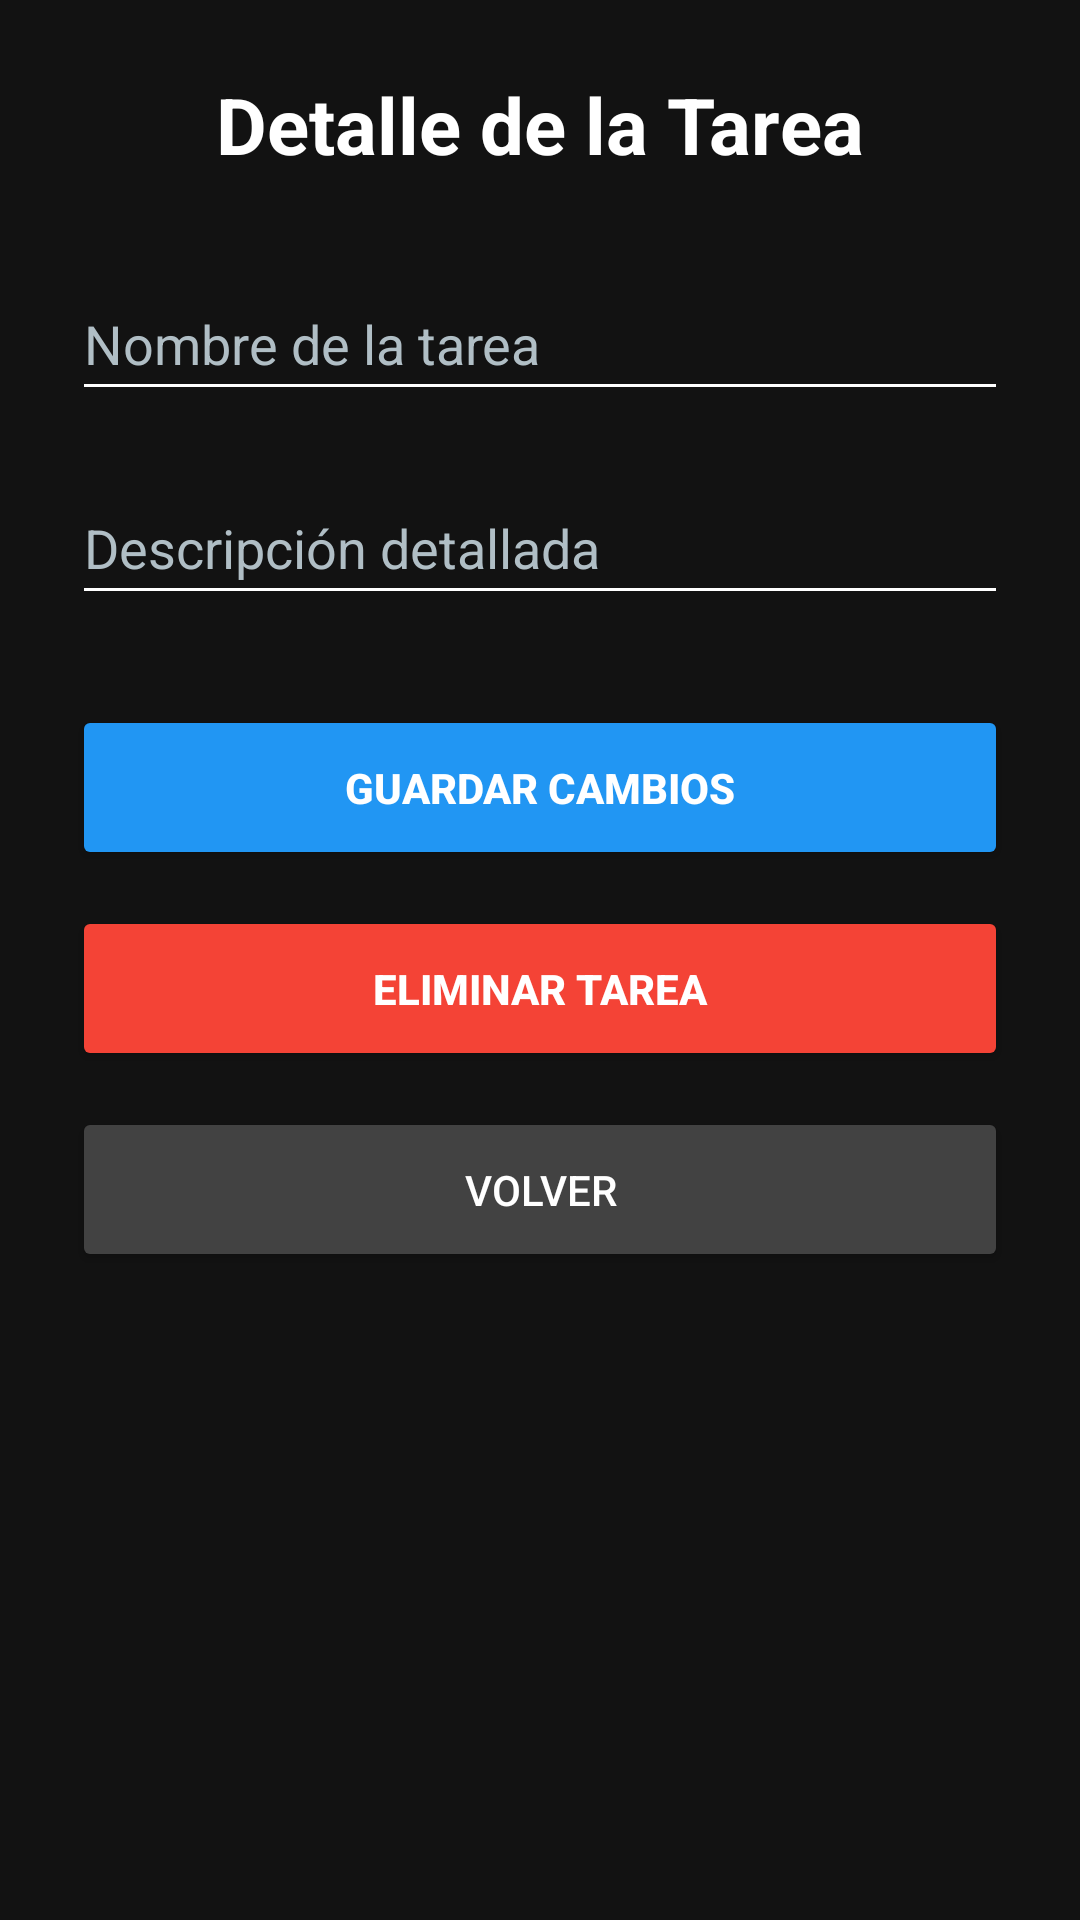

Layout XML and referenced resources for this Android screen:
<!-- AndroidManifest.xml: application theme Theme.TaskManager_MAliaga -->
<!-- res/layout/activity_detalle.xml -->
<?xml version="1.0" encoding="utf-8"?>
<LinearLayout xmlns:android="http://schemas.android.com/apk/res/android"
    xmlns:app="http://schemas.android.com/apk/res-auto"
    android:layout_width="match_parent"
    android:layout_height="match_parent"
    android:orientation="vertical"
    android:padding="24dp"
    android:background="#121212"
    android:gravity="center_horizontal">

    <TextView
        android:layout_width="wrap_content"
        android:layout_height="wrap_content"
        android:text="Detalle de la Tarea"
        android:textSize="26sp"
        android:textStyle="bold"
        android:layout_marginBottom="30dp"
        android:textColor="#FFFFFF"/>

    <EditText
        android:id="@+id/editNombre"
        android:layout_width="match_parent"
        android:layout_height="wrap_content"
        android:hint="Nombre de la tarea"
        android:inputType="textCapSentences"
        android:textColor="#FFFFFF"
        android:textColorHint="#B0BEC5"
        android:backgroundTint="#FFFFFF"
        android:minHeight="48dp"/>

    <EditText
        android:id="@+id/editDescripcion"
        android:layout_width="match_parent"
        android:layout_height="wrap_content"
        android:hint="Descripción detallada"
        android:inputType="textMultiLine"
        android:textColor="#FFFFFF"
        android:textColorHint="#B0BEC5"
        android:backgroundTint="#FFFFFF"
        android:layout_marginTop="20dp"
        android:minHeight="48dp"/>

    <Space
        android:layout_width="match_parent"
        android:layout_height="30dp" />

    <Button
        android:id="@+id/btnEditar"
        android:layout_width="match_parent"
        android:layout_height="55dp"
        android:text="Guardar Cambios"
        android:textColor="#FFFFFF"
        android:backgroundTint="#2196F3"
        app:cornerRadius="12dp"
        android:textStyle="bold"/>

    <Button
        android:id="@+id/btnEliminar"
        android:layout_width="match_parent"
        android:layout_height="55dp"
        android:text="Eliminar Tarea"
        android:textColor="#FFFFFF"
        android:backgroundTint="#F44336"
        android:layout_marginTop="12dp"
        app:cornerRadius="12dp"
        android:textStyle="bold"/>

    <Button
        android:id="@+id/btnVolver"
        android:layout_width="match_parent"
        android:layout_height="55dp"
        android:text="Volver"
        android:textColor="#FFFFFF"
        android:backgroundTint="#424242"
        android:layout_marginTop="12dp"
        app:cornerRadius="12dp"/>

</LinearLayout>
<!-- resources referenced by this layout -->
<resources>
  <style name="Theme.TaskManager_MAliaga" parent="Base.Theme.TaskManager_MAliaga" />
  <style name="Base.Theme.TaskManager_MAliaga" parent="Theme.Material3.DayNight.NoActionBar">
          
          
      </style>
</resources>
